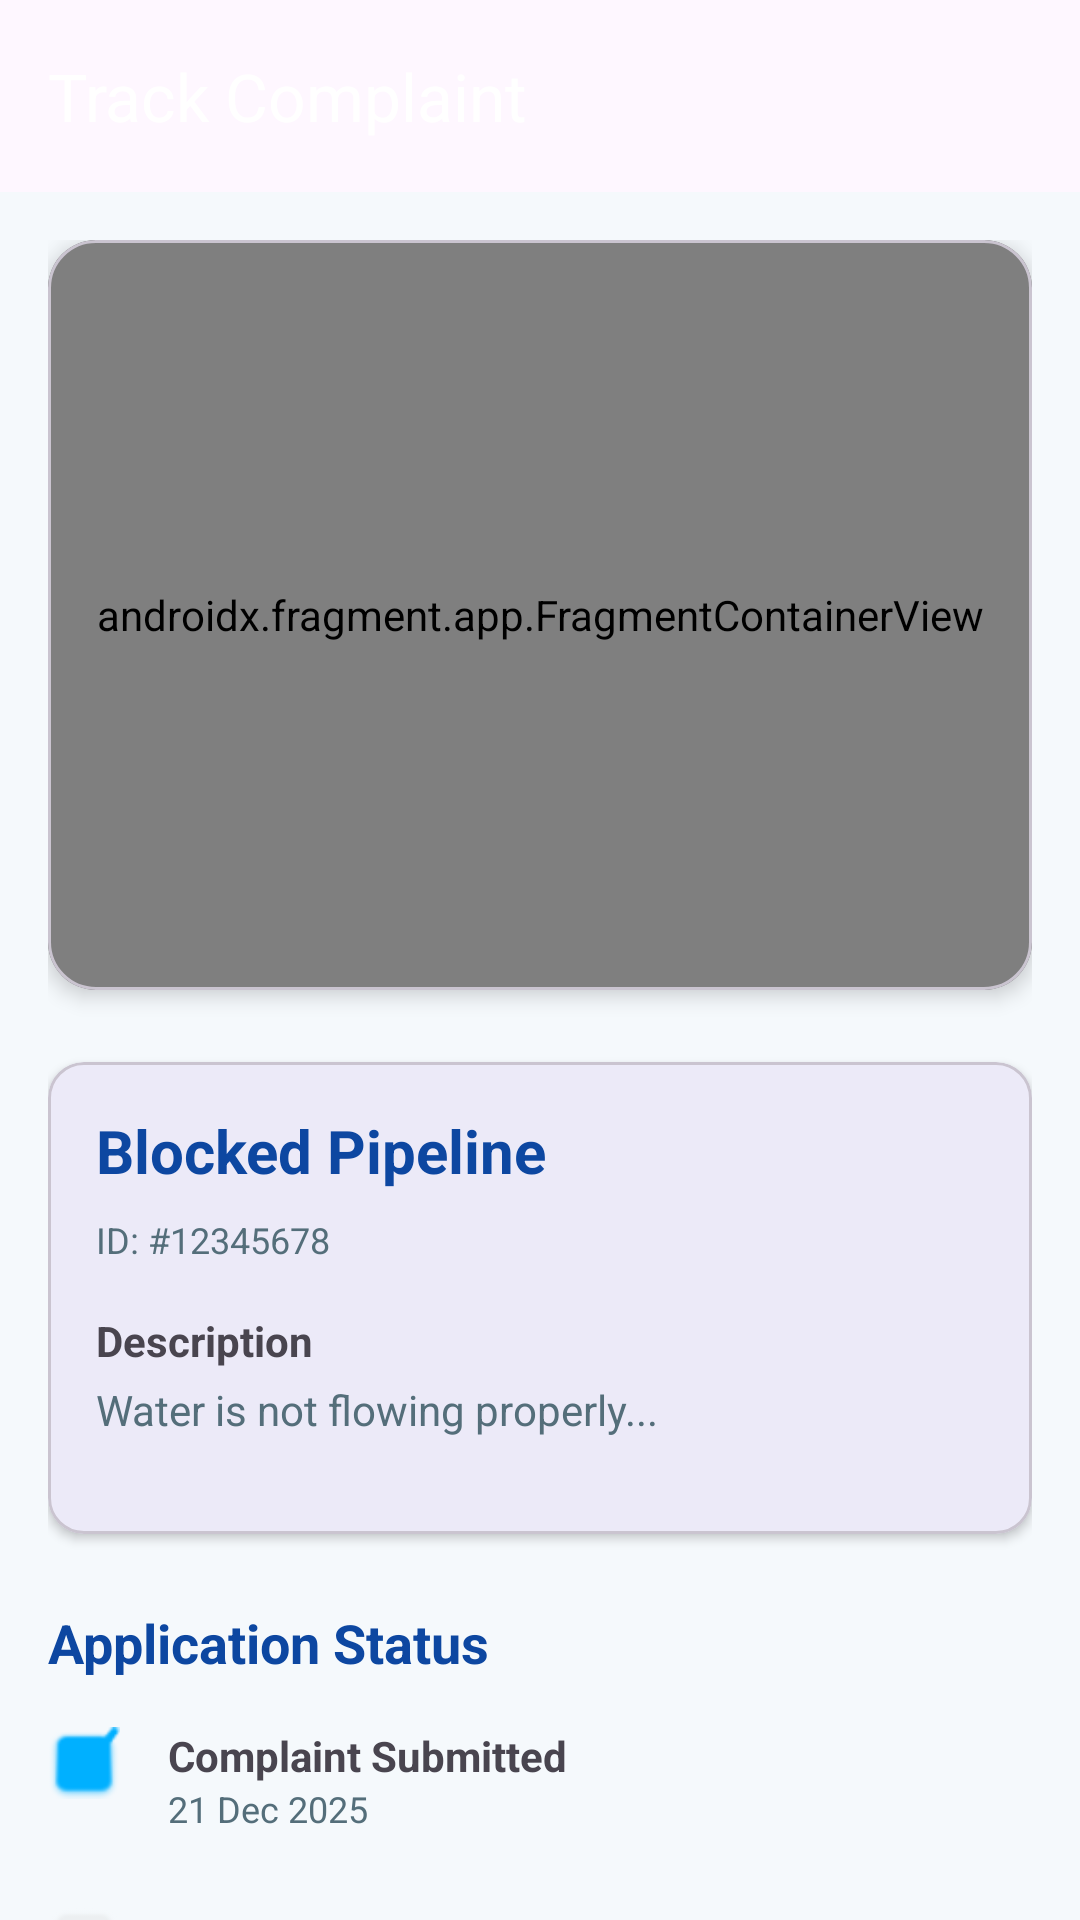

Produce the Android XML layout that renders to this screen, including the resource entries it uses.
<!-- AndroidManifest.xml: application theme Theme.SewageManagement -->
<!-- res/layout/activity_complaint_tracking.xml -->
<?xml version="1.0" encoding="utf-8"?>
<androidx.coordinatorlayout.widget.CoordinatorLayout xmlns:android="http://schemas.android.com/apk/res/android"
    xmlns:app="http://schemas.android.com/apk/res-auto"
    xmlns:tools="http://schemas.android.com/tools"
    android:layout_width="match_parent"
    android:layout_height="match_parent"
    android:background="@color/background">

    <com.google.android.material.appbar.AppBarLayout
        android:id="@+id/appBarLayout"
        android:layout_width="match_parent"
        android:layout_height="wrap_content"
        android:theme="@style/Theme.SewageManagement">

        <androidx.appcompat.widget.Toolbar
            android:id="@+id/toolbar"
            android:layout_width="match_parent"
            android:layout_height="?attr/actionBarSize"
            app:title="Track Complaint"
            app:titleTextColor="@color/white"
            app:navigationIcon="@drawable/ic_launcher_foreground"/> 

    </com.google.android.material.appbar.AppBarLayout>

    <androidx.core.widget.NestedScrollView
        android:layout_width="match_parent"
        android:layout_height="match_parent"
        app:layout_behavior="@string/appbar_scrolling_view_behavior">

        <LinearLayout
            android:layout_width="match_parent"
            android:layout_height="wrap_content"
            android:orientation="vertical"
            android:padding="16dp">

            
            <com.google.android.material.card.MaterialCardView
                android:layout_width="match_parent"
                android:layout_height="250dp"
                app:cardCornerRadius="16dp"
                app:cardElevation="4dp"
                android:layout_marginBottom="24dp">

                <androidx.fragment.app.FragmentContainerView
                    android:id="@+id/map"
                    android:name="com.google.android.gms.maps.SupportMapFragment"
                    android:layout_width="match_parent"
                    android:layout_height="match_parent" />
            </com.google.android.material.card.MaterialCardView>

            
            <com.google.android.material.card.MaterialCardView
                android:layout_width="match_parent"
                android:layout_height="wrap_content"
                app:cardCornerRadius="12dp"
                app:cardElevation="2dp"
                android:layout_marginBottom="24dp">

                <LinearLayout
                    android:layout_width="match_parent"
                    android:layout_height="wrap_content"
                    android:orientation="vertical"
                    android:padding="16dp">

                    <TextView
                        android:id="@+id/tvIssueType"
                        android:layout_width="wrap_content"
                        android:layout_height="wrap_content"
                        android:text="Blocked Pipeline"
                        android:textSize="20sp"
                        android:textStyle="bold"
                        android:textColor="@color/primary"
                        android:layout_marginBottom="8dp"/>

                    <TextView
                        android:id="@+id/tvId"
                        android:layout_width="wrap_content"
                        android:layout_height="wrap_content"
                        android:text="ID: #12345678"
                        android:textSize="12sp"
                        android:textColor="@color/gray_text"
                        android:layout_marginBottom="16dp"/>

                    <TextView
                        android:layout_width="wrap_content"
                        android:layout_height="wrap_content"
                        android:text="Description"
                        android:textStyle="bold"
                        android:layout_marginBottom="4dp"/>
                    
                    <TextView
                        android:id="@+id/tvDescription"
                        android:layout_width="match_parent"
                        android:layout_height="wrap_content"
                        android:text="Water is not flowing properly..."
                        android:textColor="@color/gray_text"
                        android:layout_marginBottom="16dp"/>

                </LinearLayout>

            </com.google.android.material.card.MaterialCardView>

            
            <TextView
                android:layout_width="wrap_content"
                android:layout_height="wrap_content"
                android:text="Application Status"
                android:textSize="18sp"
                android:textStyle="bold"
                android:textColor="@color/primary"
                android:layout_marginBottom="16dp"/>

            
            <LinearLayout
                android:layout_width="match_parent"
                android:layout_height="wrap_content"
                android:orientation="horizontal">
                
                <ImageView
                    android:id="@+id/ivStep1"
                    android:layout_width="24dp"
                    android:layout_height="24dp"
                    android:src="@android:drawable/checkbox_on_background"
                    app:tint="@color/secondary" />
                    
                <LinearLayout
                    android:layout_width="match_parent"
                    android:layout_height="wrap_content"
                    android:orientation="vertical"
                    android:layout_marginStart="16dp"
                    android:layout_marginBottom="24dp">
                    <TextView
                        android:layout_width="wrap_content"
                        android:layout_height="wrap_content"
                        android:text="Complaint Submitted"
                        android:textStyle="bold"/>
                    <TextView
                        android:id="@+id/tvDateStep1"
                        android:layout_width="wrap_content"
                        android:layout_height="wrap_content"
                        android:text="21 Dec 2025"
                        android:textSize="12sp"
                        android:textColor="@color/gray_text"/>
                </LinearLayout>
            </LinearLayout>

            
            <LinearLayout
                android:layout_width="match_parent"
                android:layout_height="wrap_content"
                android:orientation="horizontal">

                <ImageView
                    android:id="@+id/ivStep2"
                    android:layout_width="24dp"
                    android:layout_height="24dp"
                    android:src="@android:drawable/checkbox_off_background"
                    app:tint="@color/gray_light" />

                <LinearLayout
                    android:layout_width="match_parent"
                    android:layout_height="wrap_content"
                    android:orientation="vertical"
                    android:layout_marginStart="16dp"
                    android:layout_marginBottom="24dp">
                    <TextView
                        android:layout_width="wrap_content"
                        android:layout_height="wrap_content"
                        android:text="In Progress"
                        android:textStyle="bold"/>
                    <TextView
                        android:layout_width="wrap_content"
                        android:layout_height="wrap_content"
                        android:text="Team assigned and working"
                        android:textSize="12sp"
                        android:textColor="@color/gray_text"/>
                </LinearLayout>
            </LinearLayout>

            
            <LinearLayout
                android:layout_width="match_parent"
                android:layout_height="wrap_content"
                android:orientation="horizontal">

                <ImageView
                    android:id="@+id/ivStep3"
                    android:layout_width="24dp"
                    android:layout_height="24dp"
                    android:src="@android:drawable/checkbox_off_background"
                    app:tint="@color/gray_light" />

                <LinearLayout
                    android:layout_width="match_parent"
                    android:layout_height="wrap_content"
                    android:orientation="vertical"
                    android:layout_marginStart="16dp">
                    <TextView
                        android:layout_width="wrap_content"
                        android:layout_height="wrap_content"
                        android:text="Resolved"
                        android:textStyle="bold"/>
                    <TextView
                        android:layout_width="wrap_content"
                        android:layout_height="wrap_content"
                        android:text="Issue fixed and closed"
                        android:textSize="12sp"
                        android:textColor="@color/gray_text"/>
                </LinearLayout>
            </LinearLayout>
            
        </LinearLayout>

    </androidx.core.widget.NestedScrollView>

</androidx.coordinatorlayout.widget.CoordinatorLayout>
<!-- resources referenced by this layout -->
<resources>
  <color name="background">#F5F9FC</color>
  <color name="gray_light">#ECEFF1</color>
  <color name="gray_text">#546E7A</color>
  <color name="primary">#0D47A1</color>
  <color name="secondary">#00B0FF</color>
  <color name="white">#FFFFFFFF</color>
  <style name="Theme.SewageManagement" parent="Base.Theme.SewageManagement" />
  <style name="Base.Theme.SewageManagement" parent="Theme.Material3.DayNight.NoActionBar">
          
          <item name="colorPrimary">@color/primary</item>
          <item name="colorPrimaryVariant">@color/primary_dark</item>
          <item name="colorOnPrimary">@color/on_primary</item>
          <item name="colorSecondary">@color/secondary</item>
          <item name="colorSecondaryVariant">@color/secondary_variant</item>
          <item name="colorOnSecondary">@color/on_secondary</item>
          <item name="android:statusBarColor">@color/primary_dark</item>
      </style>
  <color name="primary_dark">#002171</color>
  <color name="on_primary">#FFFFFF</color>
  <color name="secondary_variant">#0081CB</color>
  <color name="on_secondary">#FFFFFF</color>
</resources>
